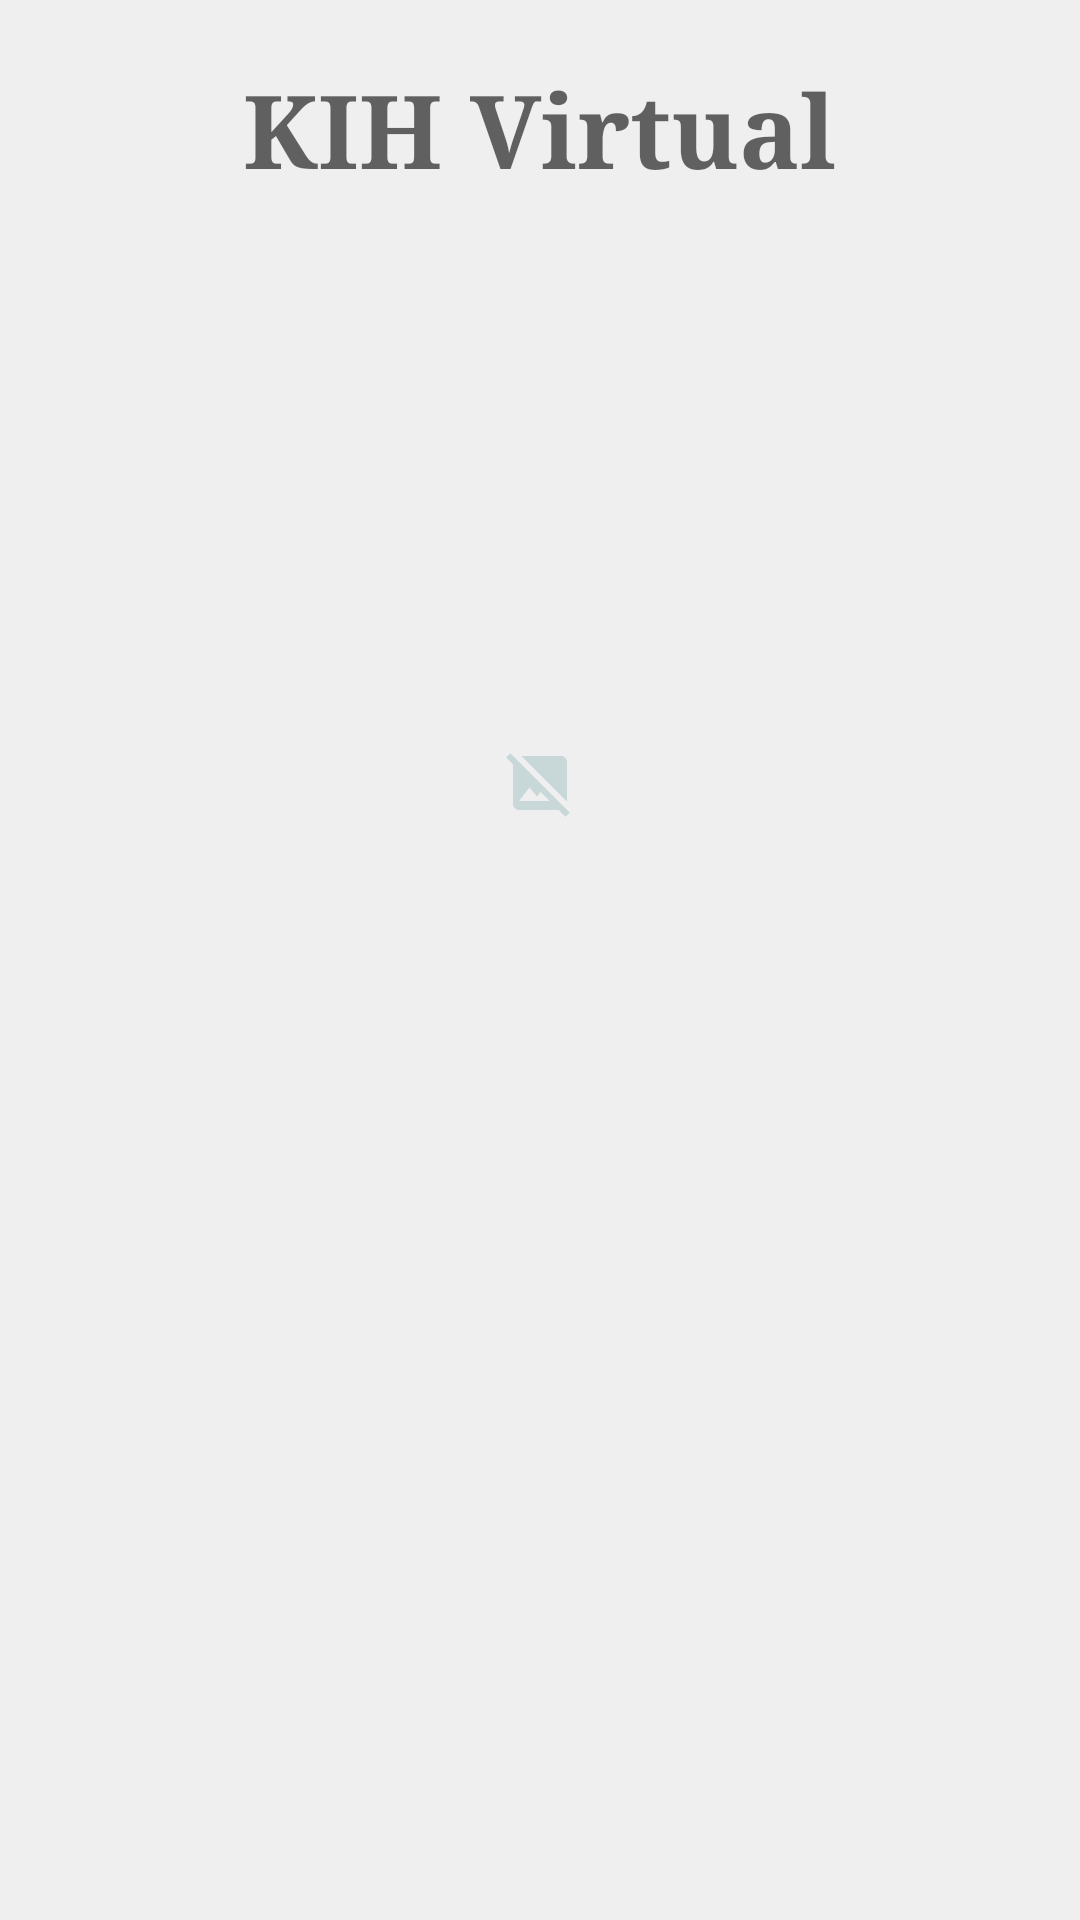

The Android layout XML behind this screen, and the referenced resources:
<!-- AndroidManifest.xml: application theme Theme.KIHVirtual -->
<!-- res/layout/fragment_show_article.xml -->
<?xml version="1.0" encoding="utf-8"?>
<androidx.constraintlayout.widget.ConstraintLayout xmlns:android="http://schemas.android.com/apk/res/android"
    xmlns:app="http://schemas.android.com/apk/res-auto"
    xmlns:tools="http://schemas.android.com/tools"
    android:id="@+id/article_show"
    android:layout_width="match_parent"
    android:layout_height="match_parent"
    tools:context=".ui.article_show.ArticleShowFragment">

    <ScrollView
        android:layout_width="match_parent"
        android:layout_height="match_parent"
        app:layout_constraintBottom_toBottomOf="parent"
        app:layout_constraintEnd_toEndOf="parent"
        app:layout_constraintStart_toStartOf="parent"
        app:layout_constraintTop_toTopOf="parent">

        <LinearLayout
            android:layout_width="match_parent"
            android:layout_height="wrap_content"
            android:gravity="center"
            android:orientation="vertical">

            <TextView
                android:id="@+id/article_title"
                style="@style/TextAppearance.AppCompat.Display1"
                android:layout_width="wrap_content"
                android:layout_height="wrap_content"
                android:layout_gravity="center"
                android:padding="20dp"
                android:textAlignment="center"
                android:textStyle="bold"
                android:text="@string/judul_splash_screen"
                android:fontFamily="serif"
                android:layout_marginBottom="50dp"/>

            <ImageView
                android:id="@+id/article_cover"
                android:layout_width="match_parent"
                android:layout_height="250dp"
                android:contentDescription="@string/deskripsi_cover_article"
                android:scaleType="centerInside"
                android:src="@drawable/ic_baseline_image_not_supported_24" />
            <TextView
                android:layout_width="match_parent"
                android:layout_height="wrap_content"
                android:padding="20dp"
                android:id="@+id/article_body"
                style="@style/TextAppearance.AppCompat.Medium"
                android:textSize="20sp"/>
        </LinearLayout>
    </ScrollView>

</androidx.constraintlayout.widget.ConstraintLayout>
<!-- resources referenced by this layout -->
<resources>
  <!-- drawable ic_baseline_image_not_supported_24 (drawable) -->
  <vector android:height="24dp" android:tint="#C8D8D8"
      android:viewportHeight="24" android:viewportWidth="24"
      android:width="24dp" xmlns:android="http://schemas.android.com/apk/res/android">
      <path android:fillColor="@android:color/white" android:pathData="M21.9,21.9l-8.49,-8.49l0,0L3.59,3.59l0,0L2.1,2.1L0.69,3.51L3,5.83V19c0,1.1 0.9,2 2,2h13.17l2.31,2.31L21.9,21.9zM5,18l3.5,-4.5l2.5,3.01L12.17,15l3,3H5zM21,18.17L5.83,3H19c1.1,0 2,0.9 2,2V18.17z"/>
  </vector>
  <string name="deskripsi_cover_article">cover article</string>
  <string name="judul_splash_screen">KIH Virtual</string>
  <style name="Theme.KIHVirtual" parent="Theme.MaterialComponents.Light.NoActionBar">
          
          <item name="colorPrimary">@color/teal_500</item>
          <item name="colorPrimaryVariant">@color/teal_700</item>
          <item name="colorOnPrimary">@color/light</item>
          <item name="android:colorBackground">@color/light</item>
          
          <item name="colorSecondary">@color/teal_700</item>
          <item name="colorSecondaryVariant">@color/teal_700</item>
          <item name="colorOnSecondary">@color/black</item>
          
          <item name="android:statusBarColor" tools:targetApi="l">@color/teal_700</item>
          
          <item name="bottomSheetDialogTheme">@style/CustomBottomSheetDialog</item>
      </style>
  <color name="teal_500">#009688</color>
  <color name="teal_700">#00796B</color>
  <color name="light">#EFEFEF</color>
  <color name="black">#FF000000</color>
  <style name="CustomBottomSheetDialog" parent="@style/ThemeOverlay.MaterialComponents.BottomSheetDialog">
          <item name="bottomSheetStyle">@style/CustomBottomSheet</item>
      </style>
  <style name="CustomBottomSheet" parent="Widget.MaterialComponents.BottomSheet">
          <item name="shapeAppearanceOverlay">@style/CustomShapeAppearanceBottomSheetDialog</item>
      </style>
  <style name="CustomShapeAppearanceBottomSheetDialog" parent="">
          <item name="cornerFamily">rounded</item>
          <item name="cornerSizeTopRight">16dp</item>
          <item name="cornerSizeTopLeft">16dp</item>
          <item name="cornerSizeBottomRight">0dp</item>
          <item name="cornerSizeBottomLeft">0dp</item>
      </style>
</resources>
